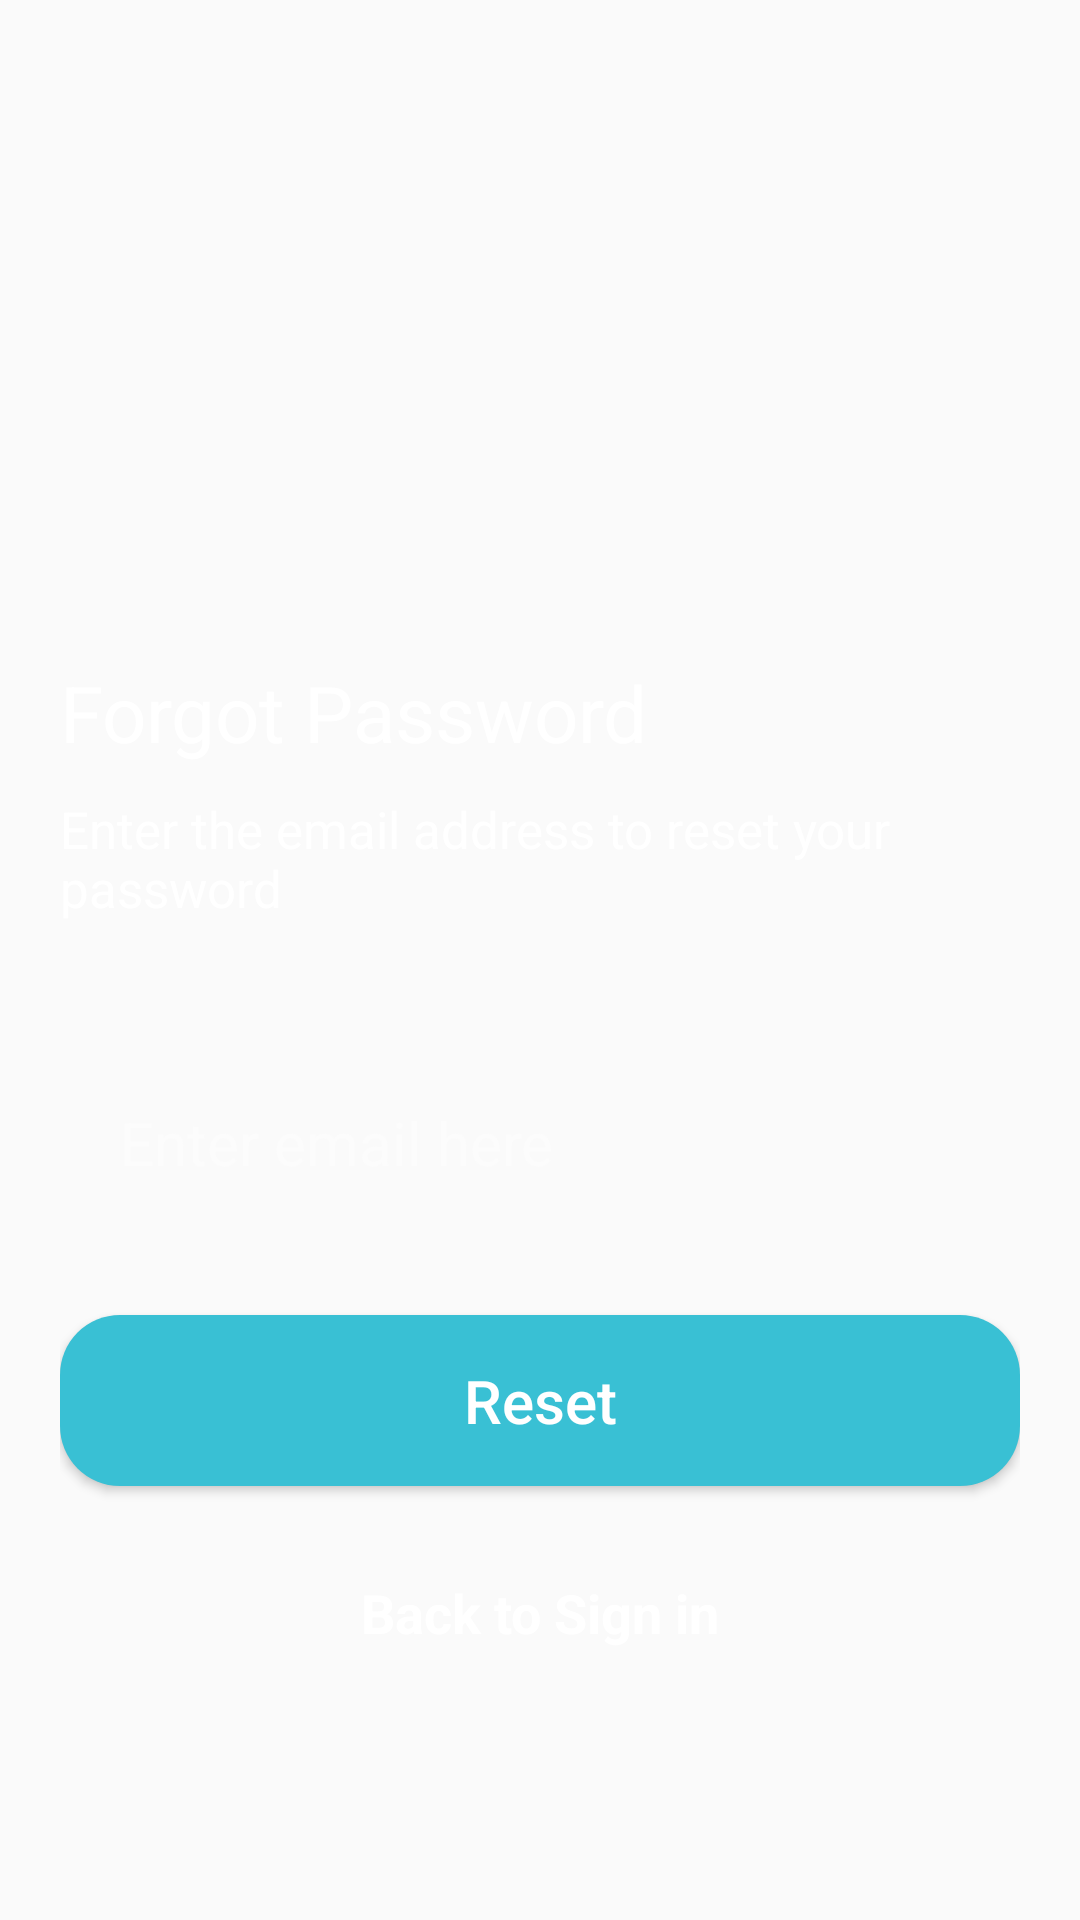

Reconstruct the res/layout file that produces this screen, plus the resources it refers to.
<!-- AndroidManifest.xml: application theme Theme.SoulSoundApp -->
<!-- res/layout/activity_forget_password.xml -->
<?xml version="1.0" encoding="utf-8"?>
<androidx.constraintlayout.widget.ConstraintLayout xmlns:android="http://schemas.android.com/apk/res/android"
    xmlns:app="http://schemas.android.com/apk/res-auto"
    xmlns:tools="http://schemas.android.com/tools"
    android:layout_width="match_parent"
    android:layout_height="match_parent"
    android:background="@drawable/bg_resetpw"
    tools:context=".activity.VerifyCodeActivity">

    <LinearLayout
        android:layout_width="match_parent"
        android:layout_height="wrap_content"
        android:layout_marginTop="220dp"
        app:layout_constraintEnd_toEndOf="parent"
        app:layout_constraintStart_toStartOf="parent"
        app:layout_constraintTop_toTopOf="parent"
        android:orientation="vertical"
        android:paddingHorizontal="20dp">

        <TextView
            android:id="@+id/tvForgotPw"
            android:layout_width="match_parent"
            android:layout_height="wrap_content"
            android:text="Forgot Password"
            android:textColor="@color/white"
            android:textSize="26sp"
            />

        <TextView
            android:id="@+id/tvEmailReset"
            android:layout_width="match_parent"
            android:layout_height="wrap_content"
            android:layout_marginTop="10dp"
            android:text="Enter the email address to reset your password"
            android:textColor="@color/white"
            android:textSize="17sp"
            />

        <EditText
            android:id="@+id/etEmailReset"
            android:layout_width="match_parent"
            android:layout_height="wrap_content"
            android:layout_marginTop="40dp"
            android:alpha="0.7"
            android:background="@drawable/bg_edittext_rounded"
            android:ems="10"
            android:hint="Enter email here"
            android:inputType="textEmailAddress"
            android:padding="20dp"
            android:textColor="@color/white"
            android:textColorHint="#80ffffff"
            android:textSize="20sp" />

        <Button
            android:id="@+id/btnReset"
            android:layout_width="match_parent"
            android:layout_height="wrap_content"
            android:layout_marginTop="24dp"
            android:background="@drawable/btn_signup"
            android:padding="15dp"
            android:text="Reset"
            android:textAllCaps="false"
            android:textColor="@color/white"
            android:textSize="20sp" />

        <TextView
            android:id="@+id/tvBackSignIn"
            android:layout_width="match_parent"
            android:layout_height="wrap_content"
            android:layout_marginTop="30dp"
            android:gravity="center"
            android:onClick="moveToSignIn"
            android:text="Back to Sign in"
            android:textColor="@color/white"
            android:textSize="18sp"
            android:textStyle="bold" />
    </LinearLayout>

</androidx.constraintlayout.widget.ConstraintLayout>
<!-- resources referenced by this layout -->
<resources>
  <color name="white">#FFFFFFFF</color>
  <!-- drawable btn_signup (drawable) -->
  <?xml version="1.0" encoding="utf-8"?>
  <selector xmlns:android="http://schemas.android.com/apk/res/android">
  <item>
      <shape android:shape="rectangle">
          <corners android:radius="20dp"></corners>
          <solid android:color="@color/sky_blue"></solid>
      </shape>
  </item>
  </selector>
  <style name="Theme.SoulSoundApp" parent="Base.Theme.SoulSoundApp" />
  <color name="sky_blue">#39C0D4</color>
  <style name="Base.Theme.SoulSoundApp" parent="Theme.AppCompat.DayNight.NoActionBar">
          
          
      </style>
</resources>
